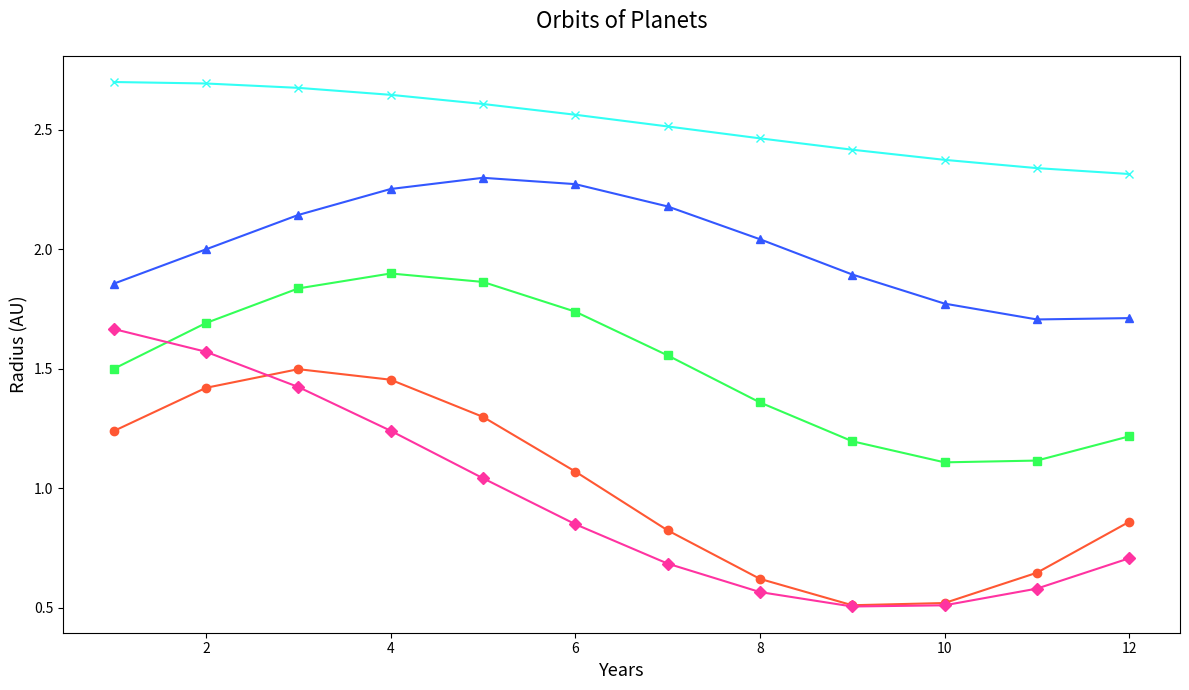

Python code for this plot:
import numpy as np
import matplotlib.pyplot as plt

years = np.linspace(1, 12, 12)
orbital_radius_a = np.sin(years / 2) * 0.5 + 1
orbital_radius_b = np.sin((years - 1) / 2) * 0.4 + 1.5
orbital_radius_c = np.sin((years - 2) / 2) * 0.3 + 2
orbital_radius_d = np.cos(years / 3) * 0.6 + 1.1
orbital_radius_e = np.cos((years - 1) / 4) * 0.2 + 2.5

fig, ax = plt.subplots(figsize=(12, 7))

ax.plot(years, orbital_radius_a, linestyle='-', marker='o', color='#FF5733')
ax.plot(years, orbital_radius_b, linestyle='-', marker='s', color='#33FF57')
ax.plot(years, orbital_radius_c, linestyle='-', marker='^', color='#3357FF')
ax.plot(years, orbital_radius_d, linestyle='-', marker='D', color='#FF33A1')
ax.plot(years, orbital_radius_e, linestyle='-', marker='x', color='#33FFF5')

ax.set_title("Orbits of Planets", fontsize=16, pad=20)
ax.set_xlabel("Years", fontsize=13)
ax.set_ylabel("Radius (AU)", fontsize=13)

plt.tight_layout()
plt.show()
